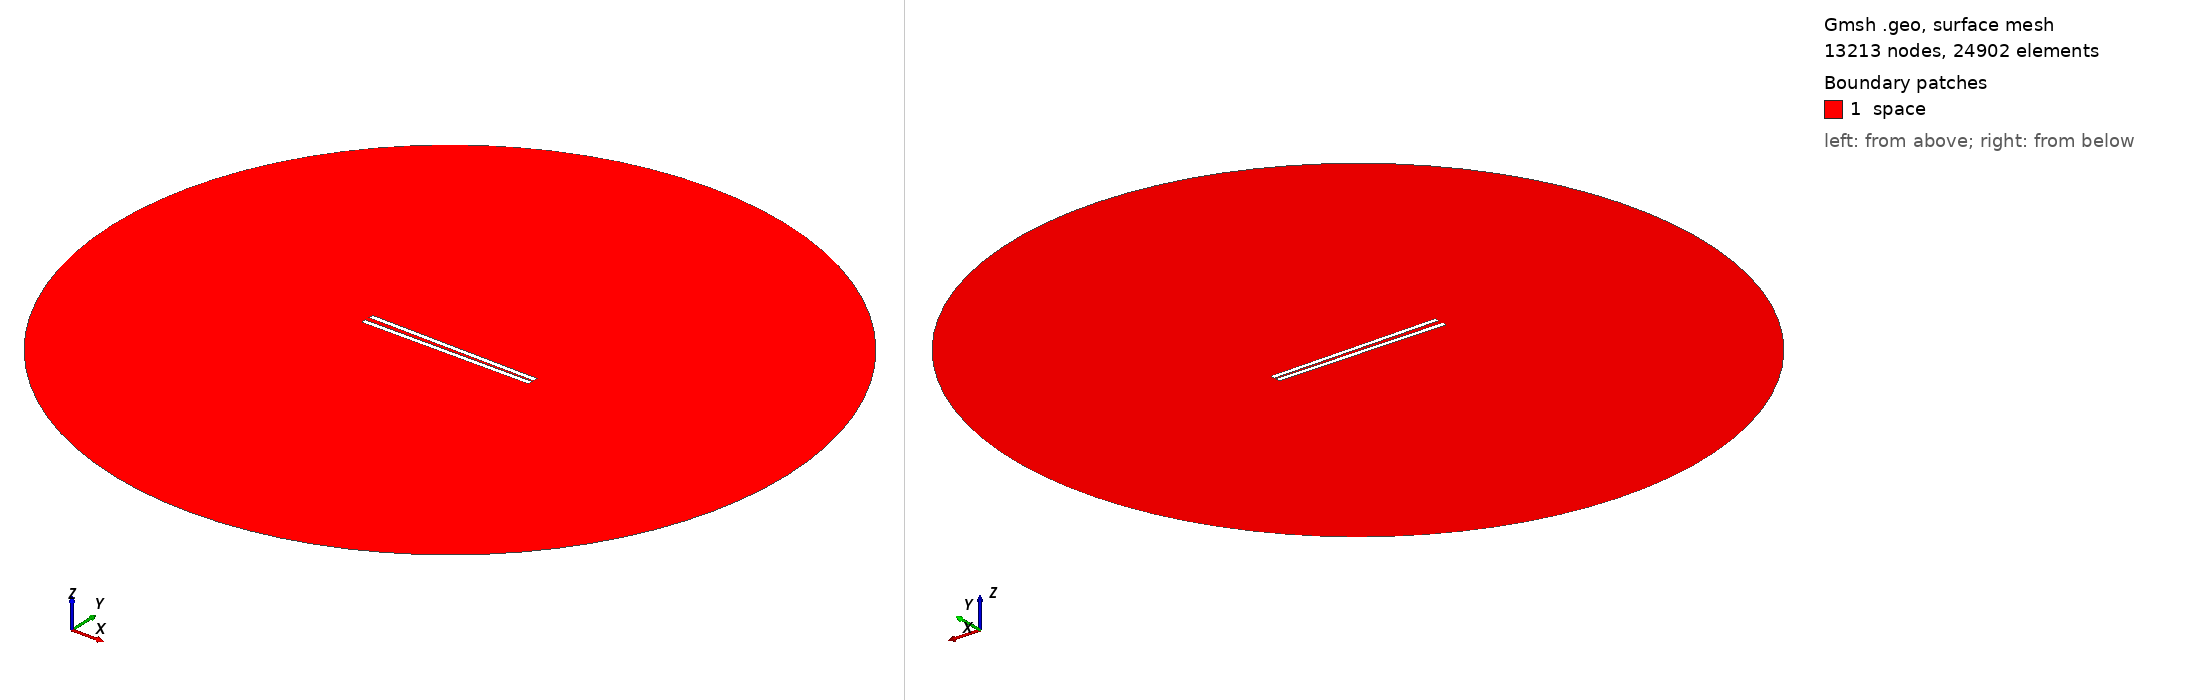

Gmsh geometry script, surface-meshed: 13213 nodes, 24902 surface elements. Boundary patches (legend numbers): 1 space. Left view from above one corner, right view from below the opposite corner. Legend entries are the model's physical surfaces. The drawing asked Gmsh for element sizes between 1% and 20% of the model's largest extent; the script's own settings can give other sizes.

=== 840.geo (drawn) ===
// Set the geometry kernel
SetFactory("OpenCASCADE");

//---------------------------------------
// Rectangles
//---------------------------------------

// Rectangle 1 (top)
Point(1) = {-49.455555555555556, 0.9166666666666666, 0, 1.0};
Point(2) = {49.455555555555556, 0.9166666666666666, 0, 1.0};
Point(3) = {49.455555555555556, 3.8277777777777784, 0, 1.0};
Point(4) = {-49.455555555555556, 3.8277777777777784, 0, 1.0};

Line(1) = {1, 2};
Line(2) = {2, 3};
Line(3) = {3, 4};
Line(4) = {4, 1};

Line Loop(1) = {1, 2, 3, 4};
Plane Surface(1) = {1};

Rotate { {0, 0, 1}, {0,  0.9166666666666666,  0}, -0.017 } {
  Surface{1};
}

// Rectangle 2 (bottom)
Point(5) = {-49.455555555555556, -0.9166666666666666, 0, 1.0};
Point(6) = {49.455555555555556, -0.9166666666666666, 0, 1.0};
Point(7) = {49.455555555555556, -3.8277777777777784, 0, 1.0};
Point(8) = {-49.455555555555556, -3.8277777777777784, 0, 1.0};

Line(5) = {5, 6};
Line(6) = {6, 7};
Line(7) = {7, 8};
Line(8) = {8, 5};

Line Loop(2) = {5, 6, 7, 8};
Plane Surface(2) = {2}; 


//---------------------------------------
// Circle
//---------------------------------------

// Define points
Point(9) = {0, 0, 0};        // Center
Point(10) = {200, 0, 0};     // Start point
Point(11) = {0, 200, 0};     // 90 degrees
Point(12) = {-200, 0, 0};    // 180 degrees
Point(13) = {0, -200, 0};    // 270 degrees

// Define circle arcs (each needs start, center, end)
Circle(9) = {10, 9, 11};
Circle(10) = {11, 9, 12};
Circle(11) = {12, 9, 13};
Circle(12) = {13, 9, 10};

// Define curve loop and surface if needed
Curve Loop(3) = {9, 10, 11, 12};
Surface(3) = {3};

// Subtract Rectangles from Circle
BooleanDifference{ Surface{3}; Delete; }{ Surface{1}; Surface{2}; Delete; }

//---------------------------------------
// Transfinite Lines and Surface
//---------------------------------------
r = 7;
Transfinite Line {1, 3} = 50*r Using Progression 1;
Transfinite Line {2, 4} = 2*r Using Progression 1;
Transfinite Line {5, 7} = 50*r Using Progression 1;
Transfinite Line {6, 8} = 2*r Using Progression 1;
Transfinite Line {9, 10, 11, 12} = 20 Using Progression 1;

//---------------------------------------
// Define Physical Groups
//---------------------------------------                

//--- Physical Curves
// Physical groups for boundaries
Physical Line("force_segment", 10) = {1};
Physical Line("upper_plate", 11) = {2, 3, 4};
Physical Line("lower_plate", 12) = {5, 6, 7, 8};
Physical Line("boundary", 20) = {9, 10, 11, 12};

//--- Physical Surfaces
Physical Surface("space", 30) = {3};

//---------------------------------------
// 6. Generate the Mesh
//---------------------------------------
Mesh 2;  // 2D mesh generation
